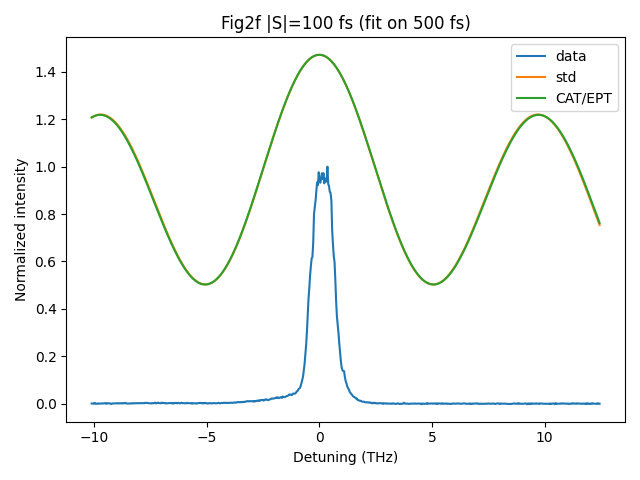

Source data for this figure (header and first rows):
detuning_THz, data, std_pred, cat_pred
-10.11, 6.491696351e-04, 1.207132608e+00, 1.207575166e+00
-10.08, 1.636610428e-04, 1.209064310e+00, 1.209352708e+00
-10.04, 3.663264013e-04, 1.210841705e+00, 1.210976360e+00
-10.01, 1.796671648e-03, 1.212463944e+00, 1.212445339e+00
-9.98, -3.496643635e-04, 1.213930237e+00, 1.213758923e+00
-9.949, 2.017102366e-03, 1.215239859e+00, 1.214916449e+00
-9.917, 2.770320911e-04, 1.216392143e+00, 1.215917318e+00
-9.885, -3.174062095e-04, 1.217386488e+00, 1.216760992e+00
-9.854, -9.162858502e-04, 1.218222355e+00, 1.217446997e+00
-9.822, 1.096342450e-03, 1.218899270e+00, 1.217974920e+00
-9.79, 5.407074364e-04, 1.219416820e+00, 1.218344414e+00
-9.758, 3.603095543e-05, 1.219774660e+00, 1.218555196e+00
-9.727, 1.587521933e-04, 1.219972509e+00, 1.218607047e+00
-9.695, 2.235022559e-04, 1.220010151e+00, 1.218499812e+00
-9.663, 1.023644727e-03, 1.219887438e+00, 1.218233403e+00
-9.631, 7.199973210e-04, 1.219604286e+00, 1.217807797e+00
-9.6, 5.231758310e-04, 1.219160679e+00, 1.217223038e+00
-9.568, 1.458428541e-03, 1.218556667e+00, 1.216479235e+00
-9.536, 1.168338910e-03, 1.217792370e+00, 1.215576564e+00
-9.504, 2.386668608e-03, 1.216867971e+00, 1.214515267e+00
-9.472, 1.157413213e-04, 1.215783725e+00, 1.213295655e+00
-9.441, -3.604170815e-04, 1.214539952e+00, 1.211918104e+00
-9.409, 2.282413995e-03, 1.213137042e+00, 1.210383059e+00
-9.377, 1.228881387e-03, 1.211575453e+00, 1.208691030e+00
-9.345, 1.436221840e-03, 1.209855710e+00, 1.206842597e+00
-9.313, 8.399135020e-04, 1.207978408e+00, 1.204838407e+00
-9.281, 1.212986065e-03, 1.205944210e+00, 1.202679173e+00
-9.249, -1.112873585e-03, 1.203753847e+00, 1.200365677e+00
-9.217, -1.189077630e-03, 1.201408119e+00, 1.197898768e+00
-9.186, 8.289270292e-04, 1.198907895e+00, 1.195279362e+00
-9.154, 1.117146622e-03, 1.196254111e+00, 1.192508444e+00
-9.122, 1.109198961e-03, 1.193447772e+00, 1.189587065e+00
-9.09, 1.089329808e-03, 1.190489951e+00, 1.186516341e+00
-9.058, 1.047253955e-03, 1.187381789e+00, 1.183297460e+00
-9.026, 1.595642572e-03, 1.184124496e+00, 1.179931671e+00
-8.994, 1.113172792e-03, 1.180719347e+00, 1.176420293e+00
-8.962, 8.782492791e-04, 1.177167687e+00, 1.172764710e+00
-8.93, 2.145667473e-03, 1.173470926e+00, 1.168966372e+00
-8.898, 6.935830355e-04, 1.169630542e+00, 1.165026794e+00
-8.866, 9.750237409e-04, 1.165648078e+00, 1.160947557e+00
-8.834, 1.569929551e-03, 1.161525143e+00, 1.156730305e+00
-8.802, 9.998017433e-04, 1.157263413e+00, 1.152376749e+00
-8.77, 1.962403757e-03, 1.152864629e+00, 1.147888661e+00
-8.738, 6.089638201e-04, 1.148330595e+00, 1.143267877e+00
-8.706, 2.222806536e-03, 1.143663179e+00, 1.138516297e+00
-8.673, 1.411443838e-03, 1.138864314e+00, 1.133635882e+00
-8.641, 2.183068231e-03, 1.133935996e+00, 1.128628656e+00
-8.609, 3.489990975e-03, 1.128880283e+00, 1.123496701e+00
-8.577, 1.315370641e-03, 1.123699292e+00, 1.118242163e+00
-8.545, 4.266351239e-04, 1.118395206e+00, 1.112867246e+00
-8.513, 5.465513048e-04, 1.112970265e+00, 1.107374212e+00
-8.481, 2.036331031e-04, 1.107426769e+00, 1.101765382e+00
-8.449, 8.946121108e-04, 1.101767078e+00, 1.096043136e+00
-8.416, 1.065486825e-03, 1.095993609e+00, 1.090209908e+00
-8.384, 5.991461211e-04, 1.090108836e+00, 1.084268190e+00
-8.352, 1.805320573e-03, 1.084115290e+00, 1.078220528e+00
-8.32, 4.834375254e-04, 1.078015559e+00, 1.072069522e+00
-8.288, 1.543749020e-03, 1.071812283e+00, 1.065817824e+00
-8.255, 1.171611476e-03, 1.065508156e+00, 1.059468142e+00
-8.223, 2.141693642e-03, 1.059105928e+00, 1.053023232e+00
... 580 more rows
